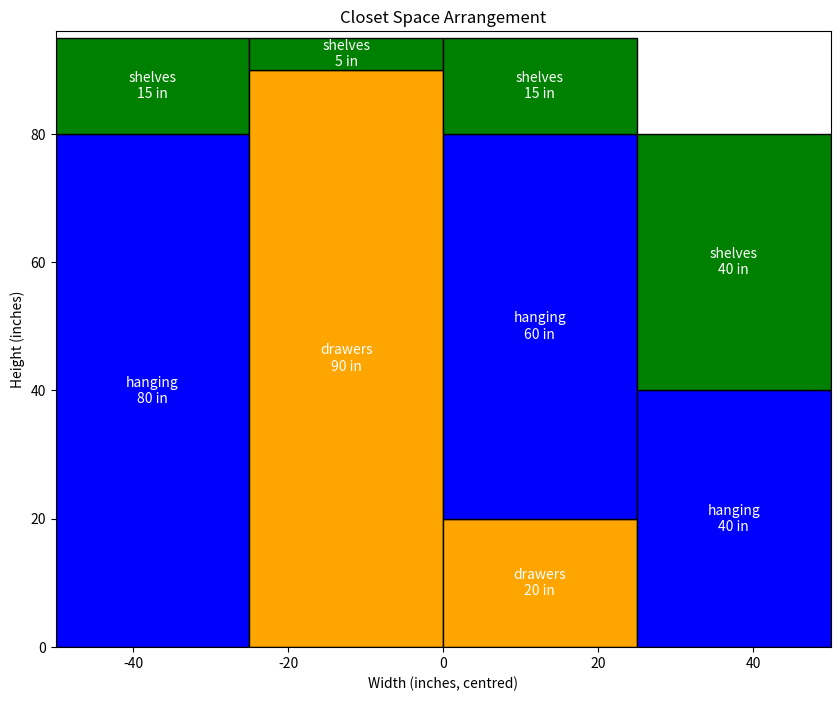

Source code (Python):
import matplotlib.pyplot as plt
import numpy as np

class ClosetDesigner:
    def __init__(self, width=100, height=96, columns=4):
        self.width = width
        self.height = height
        self.columns = columns
        self.column_width = width / columns
        self.grid = np.zeros((columns, int(height)))  # Initialise an empty grid
        self.comp_size = {k: v for k, v in max_size.items()}

    def validate_percentages(self, percentages):
        if sum(percentages.values()) != 100:
            raise ValueError("Percentages must sum to 100.")
    
    def allocate_space(self, percentages):
        self.validate_percentages(percentages)
        allocations = {}
        total_height = self.height
        total_columns = self.columns

        for component, percentage in percentages.items():
            # int((percentage / 100) * total_height)
            allocations[component] = int((percentage / 100) * total_height * total_columns) # gives maxmimum height allowed for each component across all columns

        return allocations
    
    # def allocate_comps(self, allocations, arrangement, col_height, comp_filter=None, col_range=None):
    #     # initialise variables
    #     if col_range is None:
    #         col_range = range(self.columns)
    #     comp_size = self.comp_size

    #     # allocate components to remaining space
    #     comp_dict = {k: v for k, v in allocations.items() if k != comp_filter}
    #     for component, comp_height in comp_dict.items():
    #         for col in col_range:
    #             if comp_height - comp_size[component] > 0 and col_height[col] - comp_size[component] > 0:
    #                 allocation = comp_size[component] * (min(comp_height, col_height[col]) // comp_size[component])
    #                 arrangement[(col, component)] = allocation
    #                 comp_height -= allocation
    #                 col_height[col] -= allocation
        
    #     return arrangement

    def arrange_components(self, allocations):
        arrangement = {}
        middle_columns = [1, 2]  # Middle columns in a 4-column layout
        col_height = {col: self.height for col in range(self.columns)}
        comp_size = self.comp_size
        
        # Allocate drawers to middle columns
        drawer_height = allocations.get("drawers", 0)
        for col in middle_columns:
            # ensure drawer allocation and column allocation available
            if drawer_height - comp_size["drawers"] > 0 and col_height[col] - comp_size["drawers"] > 0:
                # allocation is max number of comps permissible in space
                allocation = comp_size["drawers"] * (min(drawer_height, col_height[col]) // comp_size["drawers"])
                arrangement[(col, "drawers")] = allocation
                drawer_height -= allocation
                col_height[col] -= allocation
        
        # Allocate other components to remaining space
        other_components = {k: v for k, v in allocations.items() if k != "drawers"}
        for component, comp_height in other_components.items():
            for col in range(self.columns):
                if comp_height - comp_size[component] > 0 and col_height[col] - comp_size[component] > 0:
                    allocation = comp_size[component] * (min(comp_height, col_height[col]) // comp_size[component])
                    arrangement[(col, component)] = allocation
                    comp_height -= allocation
                    col_height[col] -= allocation
        
        return arrangement

    def design_closet(self, percentages):
        allocations = self.allocate_space(percentages)
        arrangement = self.arrange_components(allocations)
        return arrangement

    def visualise_closet(self, arrangement):
        fig, ax = plt.subplots(figsize=(10, 8))
        colors = {"drawers": "orange", "hanging": "blue", "shelves": "green"}
        col_width = self.column_width
        if self.columns % 2 == 0:
            column_positions = [((col + 0.5) * col_width - self.width / 2) for col in range(self.columns)] # even number of columns requires middle columns to be offset from 0
        else:
            column_positions = [(col * col_width - self.width / 2) for col in range(self.columns)]

        for col_index, x_position in enumerate(column_positions):
            y_start = 0
            for (column, component), height in arrangement.items():
                if column == col_index:
                    ax.bar(
                        x_position,
                        height,
                        width=col_width, # * 0.8,  # Slightly narrow bars for better spacing
                        bottom=y_start,
                        color=colors.get(component, "grey"),
                        edgecolor="black",
                        label=component if y_start == 0 else ""
                    )
                    ax.text(
                        x_position,
                        y_start + height / 2,
                        f"{component}\n{height} in",
                        ha="center",
                        va="center",
                        color="white",
                        fontsize=10
                    )
                    y_start += height

        ax.set_xlim(-self.width / 2, self.width / 2)
        ax.set_ylim(0, self.height)
        ax.set_title("Closet Space Arrangement")
        ax.set_xlabel("Width (inches, centred)")
        ax.set_ylabel("Height (inches)")
        # ax.legend(loc="upper right")
        plt.grid(visible=False)
        plt.show()

# Example Usage
if __name__ == "__main__":
    percentages = {
        "drawers": 30,
        "hanging": 50,
        "shelves": 20
    }

    # set max size for each component (inches)
    max_size = {
        "drawers": 10,
        "hanging": 20,
        "shelves": 5
    }

    designer = ClosetDesigner()
    arrangement = designer.design_closet(percentages)
    designer.visualise_closet(arrangement)
